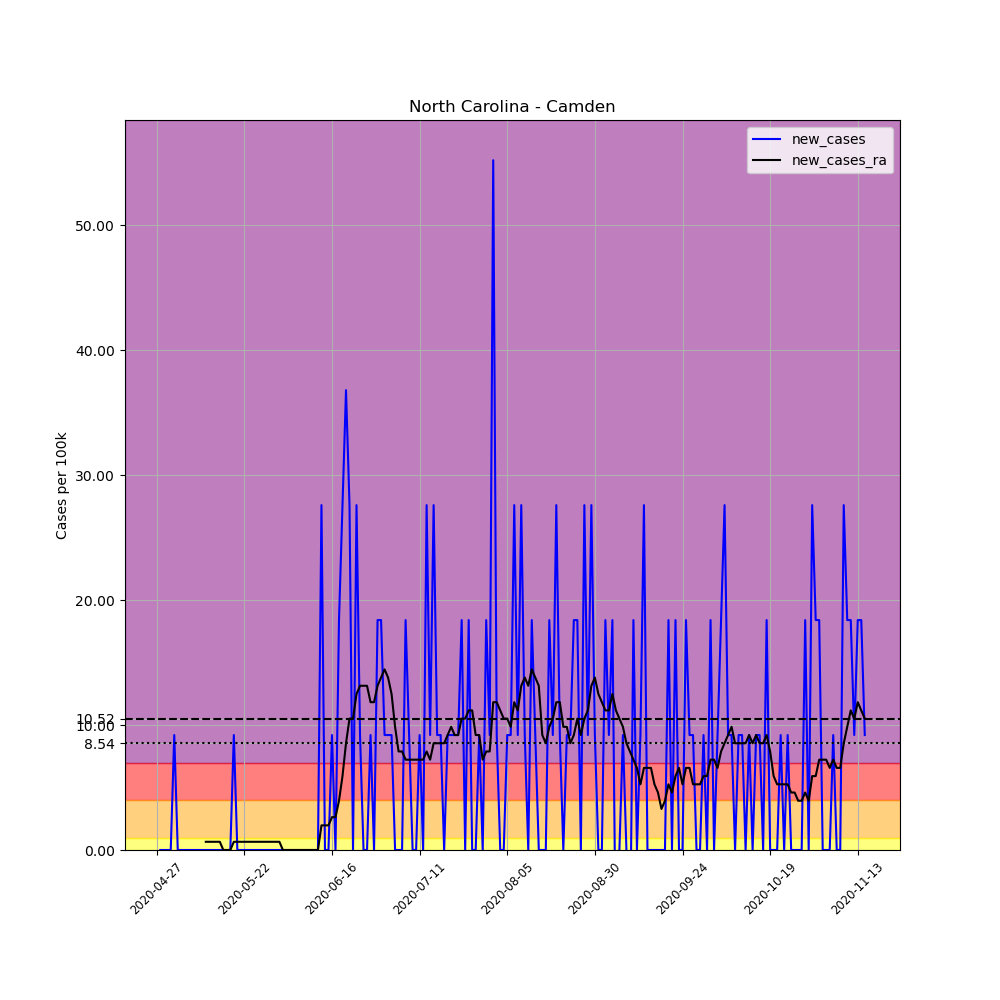

The data file committed next to this chart (first rows):
, date, county, state, fips, cases, deaths, COUNTY, STNAME, CTYNAME, POPESTIMATE2019, per_100k, new_cases, new_cases_ra
658225, 2020-04-27, Camden, North Carolina, 37029, 1, 0, 29, North Carolina, Camden, 10867, 9.202, , 
658226, 2020-04-28, Camden, North Carolina, 37029, 1, 0, 29, North Carolina, Camden, 10867, 9.202, 0.0, 
658227, 2020-04-29, Camden, North Carolina, 37029, 1, 0, 29, North Carolina, Camden, 10867, 9.202, 0.0, 
658228, 2020-04-30, Camden, North Carolina, 37029, 1, 0, 29, North Carolina, Camden, 10867, 9.202, 0.0, 
658229, 2020-05-01, Camden, North Carolina, 37029, 1, 0, 29, North Carolina, Camden, 10867, 9.202, 0.0, 
658230, 2020-05-02, Camden, North Carolina, 37029, 2, 0, 29, North Carolina, Camden, 10867, 18.4, 9.202, 
658231, 2020-05-03, Camden, North Carolina, 37029, 2, 0, 29, North Carolina, Camden, 10867, 18.4, 0.0, 
658232, 2020-05-04, Camden, North Carolina, 37029, 2, 0, 29, North Carolina, Camden, 10867, 18.4, 0.0, 
658233, 2020-05-05, Camden, North Carolina, 37029, 2, 0, 29, North Carolina, Camden, 10867, 18.4, 0.0, 
658234, 2020-05-06, Camden, North Carolina, 37029, 2, 0, 29, North Carolina, Camden, 10867, 18.4, 0.0, 
658235, 2020-05-07, Camden, North Carolina, 37029, 2, 0, 29, North Carolina, Camden, 10867, 18.4, 0.0, 
658236, 2020-05-08, Camden, North Carolina, 37029, 2, 0, 29, North Carolina, Camden, 10867, 18.4, 0.0, 
658237, 2020-05-09, Camden, North Carolina, 37029, 2, 0, 29, North Carolina, Camden, 10867, 18.4, 0.0, 
658238, 2020-05-10, Camden, North Carolina, 37029, 2, 0, 29, North Carolina, Camden, 10867, 18.4, 0.0, 
658239, 2020-05-11, Camden, North Carolina, 37029, 2, 0, 29, North Carolina, Camden, 10867, 18.4, 0.0, 0.6573
658240, 2020-05-12, Camden, North Carolina, 37029, 2, 0, 29, North Carolina, Camden, 10867, 18.4, 0.0, 0.6573
658241, 2020-05-13, Camden, North Carolina, 37029, 2, 0, 29, North Carolina, Camden, 10867, 18.4, 0.0, 0.6573
658242, 2020-05-14, Camden, North Carolina, 37029, 2, 0, 29, North Carolina, Camden, 10867, 18.4, 0.0, 0.6573
658243, 2020-05-15, Camden, North Carolina, 37029, 2, 0, 29, North Carolina, Camden, 10867, 18.4, 0.0, 0.6573
658244, 2020-05-16, Camden, North Carolina, 37029, 2, 0, 29, North Carolina, Camden, 10867, 18.4, 0.0, 0.0
658245, 2020-05-17, Camden, North Carolina, 37029, 2, 0, 29, North Carolina, Camden, 10867, 18.4, 0.0, 0.0
658246, 2020-05-18, Camden, North Carolina, 37029, 2, 0, 29, North Carolina, Camden, 10867, 18.4, 0.0, 0.0
658247, 2020-05-19, Camden, North Carolina, 37029, 3, 0, 29, North Carolina, Camden, 10867, 27.61, 9.202, 0.6573
658248, 2020-05-20, Camden, North Carolina, 37029, 3, 0, 29, North Carolina, Camden, 10867, 27.61, 0.0, 0.6573
658249, 2020-05-21, Camden, North Carolina, 37029, 3, 0, 29, North Carolina, Camden, 10867, 27.61, 0.0, 0.6573
658250, 2020-05-22, Camden, North Carolina, 37029, 3, 0, 29, North Carolina, Camden, 10867, 27.61, 0.0, 0.6573
658251, 2020-05-23, Camden, North Carolina, 37029, 3, 0, 29, North Carolina, Camden, 10867, 27.61, 0.0, 0.6573
658252, 2020-05-24, Camden, North Carolina, 37029, 3, 0, 29, North Carolina, Camden, 10867, 27.61, 0.0, 0.6573
658253, 2020-05-25, Camden, North Carolina, 37029, 3, 0, 29, North Carolina, Camden, 10867, 27.61, 0.0, 0.6573
658254, 2020-05-26, Camden, North Carolina, 37029, 3, 0, 29, North Carolina, Camden, 10867, 27.61, 0.0, 0.6573
658255, 2020-05-27, Camden, North Carolina, 37029, 3, 0, 29, North Carolina, Camden, 10867, 27.61, 0.0, 0.6573
658256, 2020-05-28, Camden, North Carolina, 37029, 3, 0, 29, North Carolina, Camden, 10867, 27.61, 0.0, 0.6573
658257, 2020-05-29, Camden, North Carolina, 37029, 3, 0, 29, North Carolina, Camden, 10867, 27.61, 0.0, 0.6573
658258, 2020-05-30, Camden, North Carolina, 37029, 3, 0, 29, North Carolina, Camden, 10867, 27.61, 0.0, 0.6573
658259, 2020-05-31, Camden, North Carolina, 37029, 3, 0, 29, North Carolina, Camden, 10867, 27.61, 0.0, 0.6573
658260, 2020-06-01, Camden, North Carolina, 37029, 3, 0, 29, North Carolina, Camden, 10867, 27.61, 0.0, 0.6573
658261, 2020-06-02, Camden, North Carolina, 37029, 3, 0, 29, North Carolina, Camden, 10867, 27.61, 0.0, 0.0
658262, 2020-06-03, Camden, North Carolina, 37029, 3, 0, 29, North Carolina, Camden, 10867, 27.61, 0.0, 0.0
658263, 2020-06-04, Camden, North Carolina, 37029, 3, 0, 29, North Carolina, Camden, 10867, 27.61, 0.0, 0.0
658264, 2020-06-05, Camden, North Carolina, 37029, 3, 0, 29, North Carolina, Camden, 10867, 27.61, 0.0, 0.0
658265, 2020-06-06, Camden, North Carolina, 37029, 3, 0, 29, North Carolina, Camden, 10867, 27.61, 0.0, 0.0
658266, 2020-06-07, Camden, North Carolina, 37029, 3, 0, 29, North Carolina, Camden, 10867, 27.61, 0.0, 0.0
658267, 2020-06-08, Camden, North Carolina, 37029, 3, 0, 29, North Carolina, Camden, 10867, 27.61, 0.0, 0.0
658268, 2020-06-09, Camden, North Carolina, 37029, 3, 0, 29, North Carolina, Camden, 10867, 27.61, 0.0, 0.0
658269, 2020-06-10, Camden, North Carolina, 37029, 3, 0, 29, North Carolina, Camden, 10867, 27.61, 0.0, 0.0
658270, 2020-06-11, Camden, North Carolina, 37029, 3, 0, 29, North Carolina, Camden, 10867, 27.61, 0.0, 0.0
658271, 2020-06-12, Camden, North Carolina, 37029, 3, 0, 29, North Carolina, Camden, 10867, 27.61, 0.0, 0.0
658272, 2020-06-13, Camden, North Carolina, 37029, 6, 0, 29, North Carolina, Camden, 10867, 55.21, 27.61, 1.972
658273, 2020-06-14, Camden, North Carolina, 37029, 6, 0, 29, North Carolina, Camden, 10867, 55.21, 0.0, 1.972
658274, 2020-06-15, Camden, North Carolina, 37029, 6, 0, 29, North Carolina, Camden, 10867, 55.21, 0.0, 1.972
658275, 2020-06-16, Camden, North Carolina, 37029, 7, 0, 29, North Carolina, Camden, 10867, 64.42, 9.202, 2.629
658276, 2020-06-17, Camden, North Carolina, 37029, 7, 0, 29, North Carolina, Camden, 10867, 64.42, 0.0, 2.629
658277, 2020-06-18, Camden, North Carolina, 37029, 9, 0, 29, North Carolina, Camden, 10867, 82.82, 18.4, 3.944
658278, 2020-06-19, Camden, North Carolina, 37029, 12, 0, 29, North Carolina, Camden, 10867, 110.4, 27.61, 5.916
658279, 2020-06-20, Camden, North Carolina, 37029, 16, 0, 29, North Carolina, Camden, 10867, 147.2, 36.81, 8.545
658280, 2020-06-21, Camden, North Carolina, 37029, 19, 0, 29, North Carolina, Camden, 10867, 174.8, 27.61, 10.52
658281, 2020-06-22, Camden, North Carolina, 37029, 19, 0, 29, North Carolina, Camden, 10867, 174.8, 0.0, 10.52
658282, 2020-06-23, Camden, North Carolina, 37029, 22, 0, 29, North Carolina, Camden, 10867, 202.4, 27.61, 12.49
658283, 2020-06-24, Camden, North Carolina, 37029, 23, 0, 29, North Carolina, Camden, 10867, 211.6, 9.202, 13.15
658284, 2020-06-25, Camden, North Carolina, 37029, 23, 0, 29, North Carolina, Camden, 10867, 211.6, 0.0, 13.15
... 143 more rows
